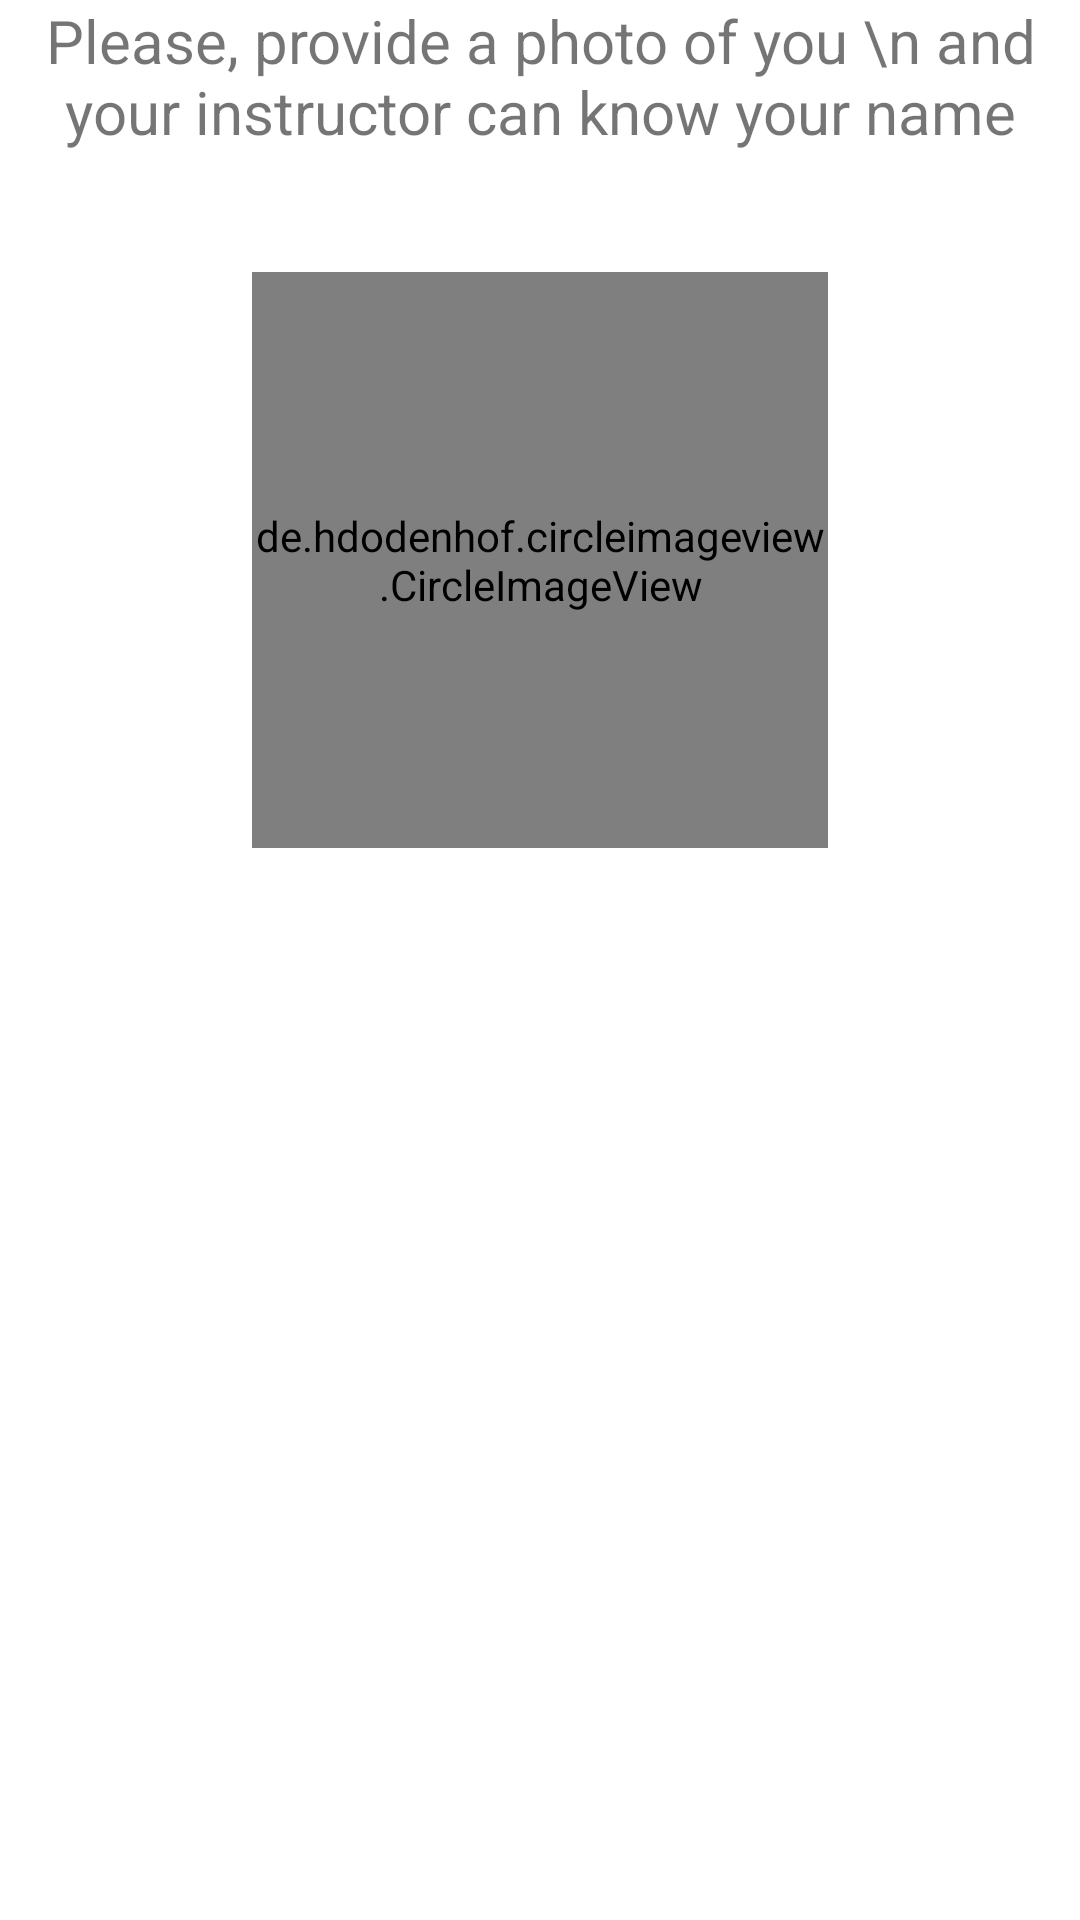

Reconstruct the res/layout file that produces this screen, plus the resources it refers to.
<!-- AndroidManifest.xml: application theme Theme.FaceMatch -->
<!-- res/layout/activity_student_loggin.xml -->
<RelativeLayout xmlns:android="http://schemas.android.com/apk/res/android"
    xmlns:app="http://schemas.android.com/apk/res-auto"
    xmlns:tools="http://schemas.android.com/tools"
    android:layout_width="match_parent"
    android:layout_height="match_parent"
    android:orientation="vertical"
    android:paddingBottom="@dimen/activity_vertical_margin"
    android:paddingLeft="@dimen/activity_horizontal_margin"
    android:paddingRight="@dimen/activity_horizontal_margin"
    android:paddingTop="@dimen/activity_vertical_margin"
    tools:context="edu.csuchico.facematchroster.ui.student.StudentLogin">

    <LinearLayout
        android:id="@+id/linearLayout_photo"
        android:layout_width="wrap_content"
        android:layout_height="wrap_content"
        android:layout_centerHorizontal="true"
        android:orientation="vertical"
        android:visibility="visible">

        <TextView
            android:layout_width="wrap_content"
            android:layout_height="wrap_content"
            android:gravity="center"
            android:paddingBottom="40dp"
            android:text="Please, provide a photo of you \n and your instructor can know your name"
            android:textSize="20sp" />

        <de.hdodenhof.circleimageview.CircleImageView
            android:id="@+id/imageView"
            android:layout_width="192dp"
            android:layout_height="192dp"
            android:layout_gravity="center_horizontal"
            android:src="@drawable/profile_default"
            app:border_color="#FF000000"
            app:border_width="2dp" />

        <TextView
            android:id="@+id/editImageView"
            android:layout_width="wrap_content"
            android:layout_height="wrap_content"
            android:layout_gravity="center_horizontal"
            android:text="edit"
            android:textColor="#03A9F4"
            android:visibility="gone" />
    </LinearLayout>

    <LinearLayout
        android:id="@+id/linearLayout_school"
        android:layout_width="wrap_content"
        android:layout_height="wrap_content"
        android:layout_centerHorizontal="true"
        android:layout_centerVertical="true"
        android:orientation="vertical"
        android:visibility="gone">

        <TextView
            android:layout_width="wrap_content"
            android:layout_height="wrap_content"
            android:gravity="center"
            android:paddingBottom="40dp"
            android:text="What's your school name?"
            android:textSize="20sp" />

        <EditText
            android:id="@+id/schoolForm"
            android:layout_width="match_parent"
            android:layout_height="wrap_content"
            android:text="CSU Chico"
            android:enabled="false" />
    </LinearLayout>

    <Button
        android:id="@+id/submitButton"
        android:layout_width="wrap_content"
        android:layout_height="wrap_content"
        android:layout_alignParentBottom="true"
        android:layout_alignParentEnd="true"
        android:layout_alignParentRight="true"
        android:layout_gravity="right"
        android:visibility="invisible"
        android:text="Next" />

</RelativeLayout>
<!-- resources referenced by this layout -->
<resources>
  <!-- drawable profile_default: png bitmap (drawable, 7245 bytes) -->
  <style name="Theme.FaceMatch" parent="Theme.FaceMatch.Base" />
  <style name="Theme.FaceMatch.Base" parent="Theme">
  
          <item name="colorPrimary">@color/primaryColor</item>
          <item name="colorPrimaryDark">@color/primaryColorDark</item>
          <item name="colorAccent">@color/colorAccent</item>
  
          <item name="windowActionBar">false</item>
          <item name="windowNoTitle">true</item>
  
          <item name="android:windowContentOverlay">@null</item>
          <item name="android:windowBackground">@android:color/white</item>
  
      </style>
  <style name="Theme" parent="FrameworkRoot.Theme">
          
          
          
      </style>
  <color name="primaryColor">#2196F3</color>
  <color name="primaryColorDark">#1976D2</color>
  <color name="colorAccent">#FF5252</color>
  <style name="FrameworkRoot.Theme" parent="Theme.AppCompat.Light" />
</resources>
